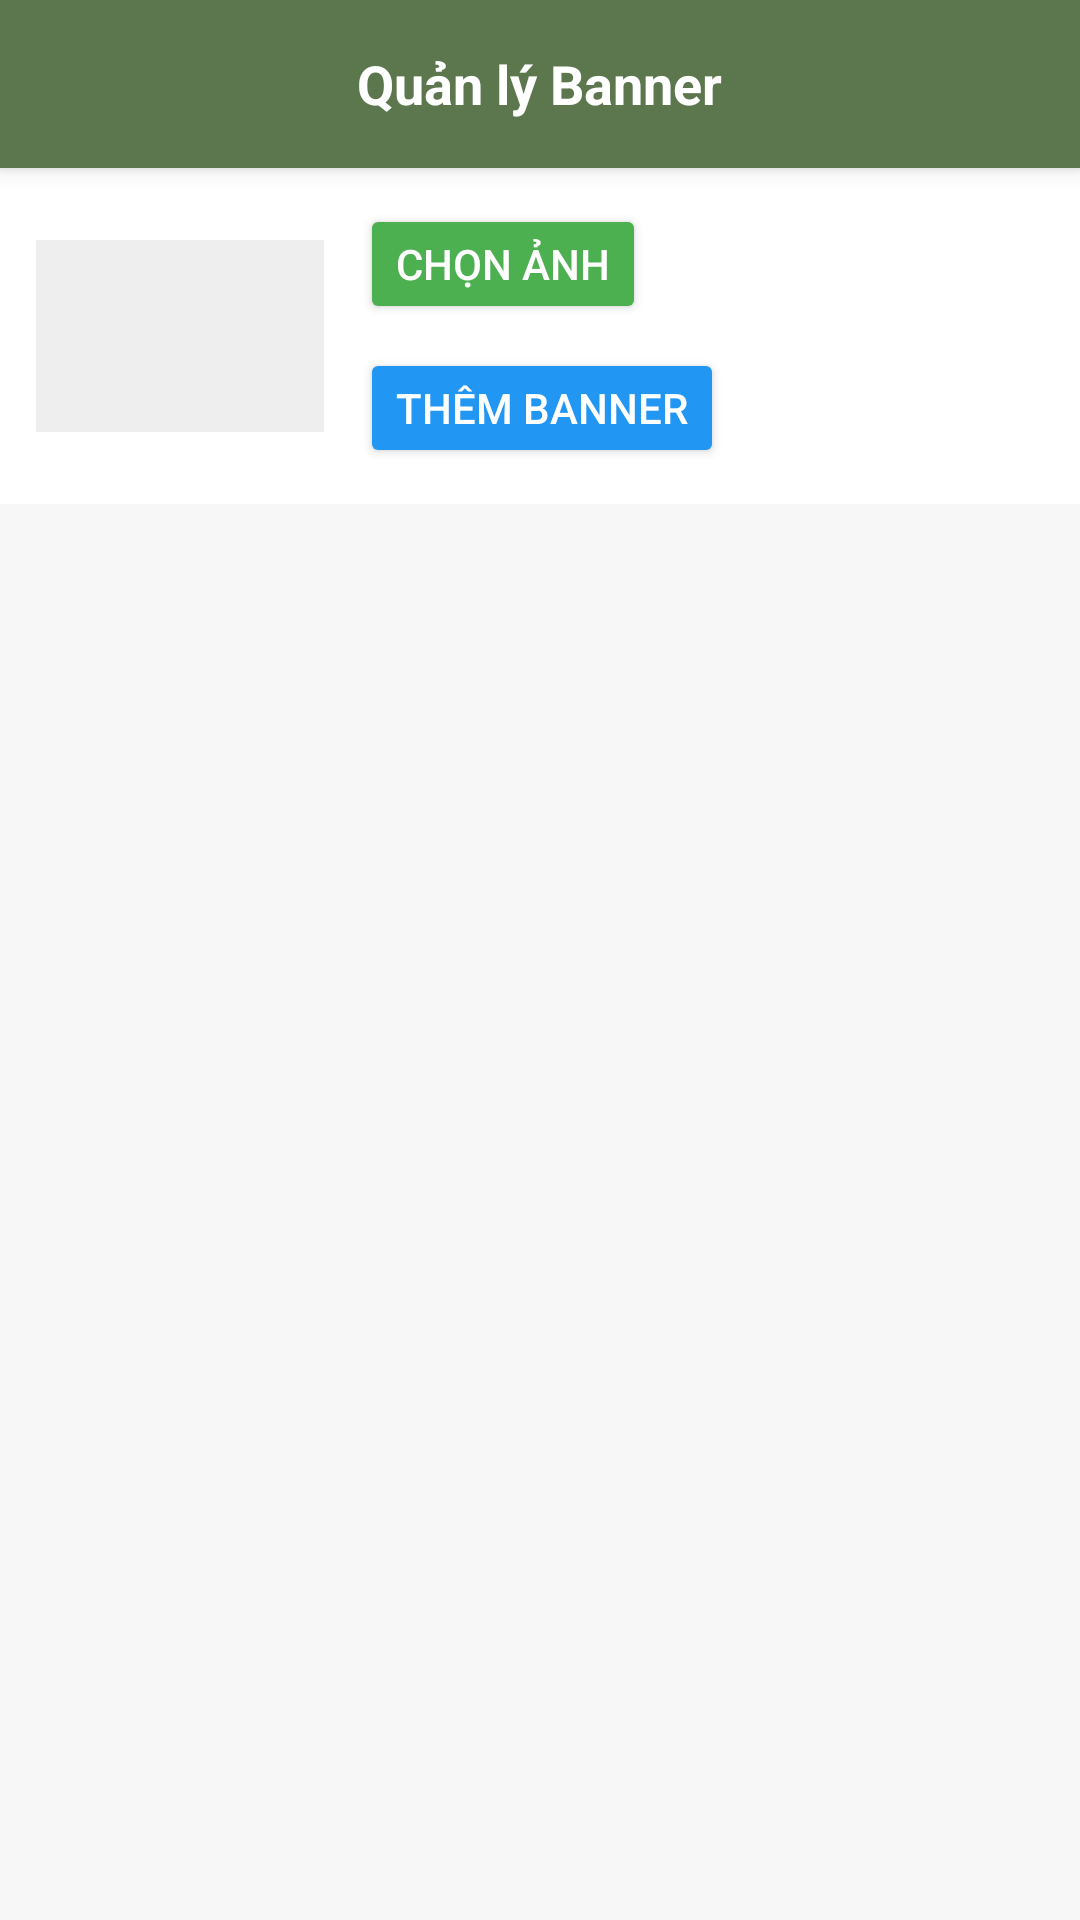

Produce the Android XML layout that renders to this screen, including the resource entries it uses.
<!-- AndroidManifest.xml: application theme Theme.DATN_MD02_ADMIM -->
<!-- res/layout/fragment_reviews.xml -->
<?xml version="1.0" encoding="utf-8"?>
<LinearLayout xmlns:android="http://schemas.android.com/apk/res/android"
    android:layout_width="match_parent"
    android:layout_height="match_parent"
    android:orientation="vertical"
    android:background="#F7F7F7">

    
    <RelativeLayout
        android:layout_width="match_parent"
        android:layout_height="56dp"
        android:background="#5C774E"

        android:elevation="4dp">

        <TextView
            android:id="@+id/tvTitle"
            android:layout_width="wrap_content"
            android:layout_height="wrap_content"
            android:text="Quản lý Banner"
            android:textStyle="bold"
            android:textSize="18sp"
            android:textColor="@color/white"
            android:background="#5C774E"
            android:layout_centerInParent="true" />
    </RelativeLayout>

    
    <LinearLayout
        android:layout_width="match_parent"
        android:layout_height="wrap_content"
        android:orientation="horizontal"
        android:padding="12dp"
        android:gravity="center_vertical"
        android:background="@android:color/white">

        <ImageView
            android:id="@+id/ivPreview"
            android:layout_width="96dp"
            android:layout_height="64dp"
            android:background="#EEEEEE"
            android:scaleType="centerCrop"
            android:contentDescription="Xem trước ảnh" />

        <LinearLayout
            android:layout_width="0dp"
            android:layout_height="wrap_content"
            android:layout_weight="1"
            android:orientation="vertical"
            android:layout_marginStart="12dp">

            <Button
                android:id="@+id/btnPickImage"
                android:layout_width="wrap_content"
                android:layout_height="40dp"
                android:text="Chọn ảnh"
                android:backgroundTint="#4CAF50"
                android:textColor="@android:color/white" />

            <LinearLayout
                android:layout_width="wrap_content"
                android:layout_height="wrap_content"
                android:orientation="horizontal"
                android:layout_marginTop="8dp">

                <Button
                    android:id="@+id/btnAddBanner"
                    android:layout_width="wrap_content"
                    android:layout_height="40dp"
                    android:text="Thêm banner"
                    android:backgroundTint="#2196F3"
                    android:textColor="@android:color/white" />

                <Button
                    android:id="@+id/btnUpdateBanner"
                    android:layout_width="wrap_content"
                    android:layout_height="40dp"
                    android:text="Cập nhật"
                    android:backgroundTint="#FF9800"
                    android:textColor="@android:color/white"
                    android:layout_marginStart="8dp"
                    android:visibility="gone" />
            </LinearLayout>
        </LinearLayout>
    </LinearLayout>

    
    <androidx.recyclerview.widget.RecyclerView
        android:id="@+id/rvBanners"
        android:layout_width="match_parent"
        android:layout_height="0dp"
        android:layout_weight="1"
        android:padding="8dp"
        android:clipToPadding="false"
        android:overScrollMode="never" />

    <ProgressBar
        android:id="@+id/progress"
        style="@android:style/Widget.DeviceDefault.Light.ProgressBar.Small"
        android:layout_width="32dp"
        android:layout_height="32dp"
        android:layout_gravity="center_horizontal"
        android:layout_margin="12dp"
        android:visibility="gone" />
</LinearLayout>
<!-- resources referenced by this layout -->
<resources>
  <color name="white">#FFFFFF</color>
  <style name="Theme.DATN_MD02_ADMIM" parent="Base.Theme.DATN_MD02_ADMIM" />
  <style name="Base.Theme.DATN_MD02_ADMIM" parent="Theme.Material3.Light.NoActionBar">
          
          
      </style>
</resources>
